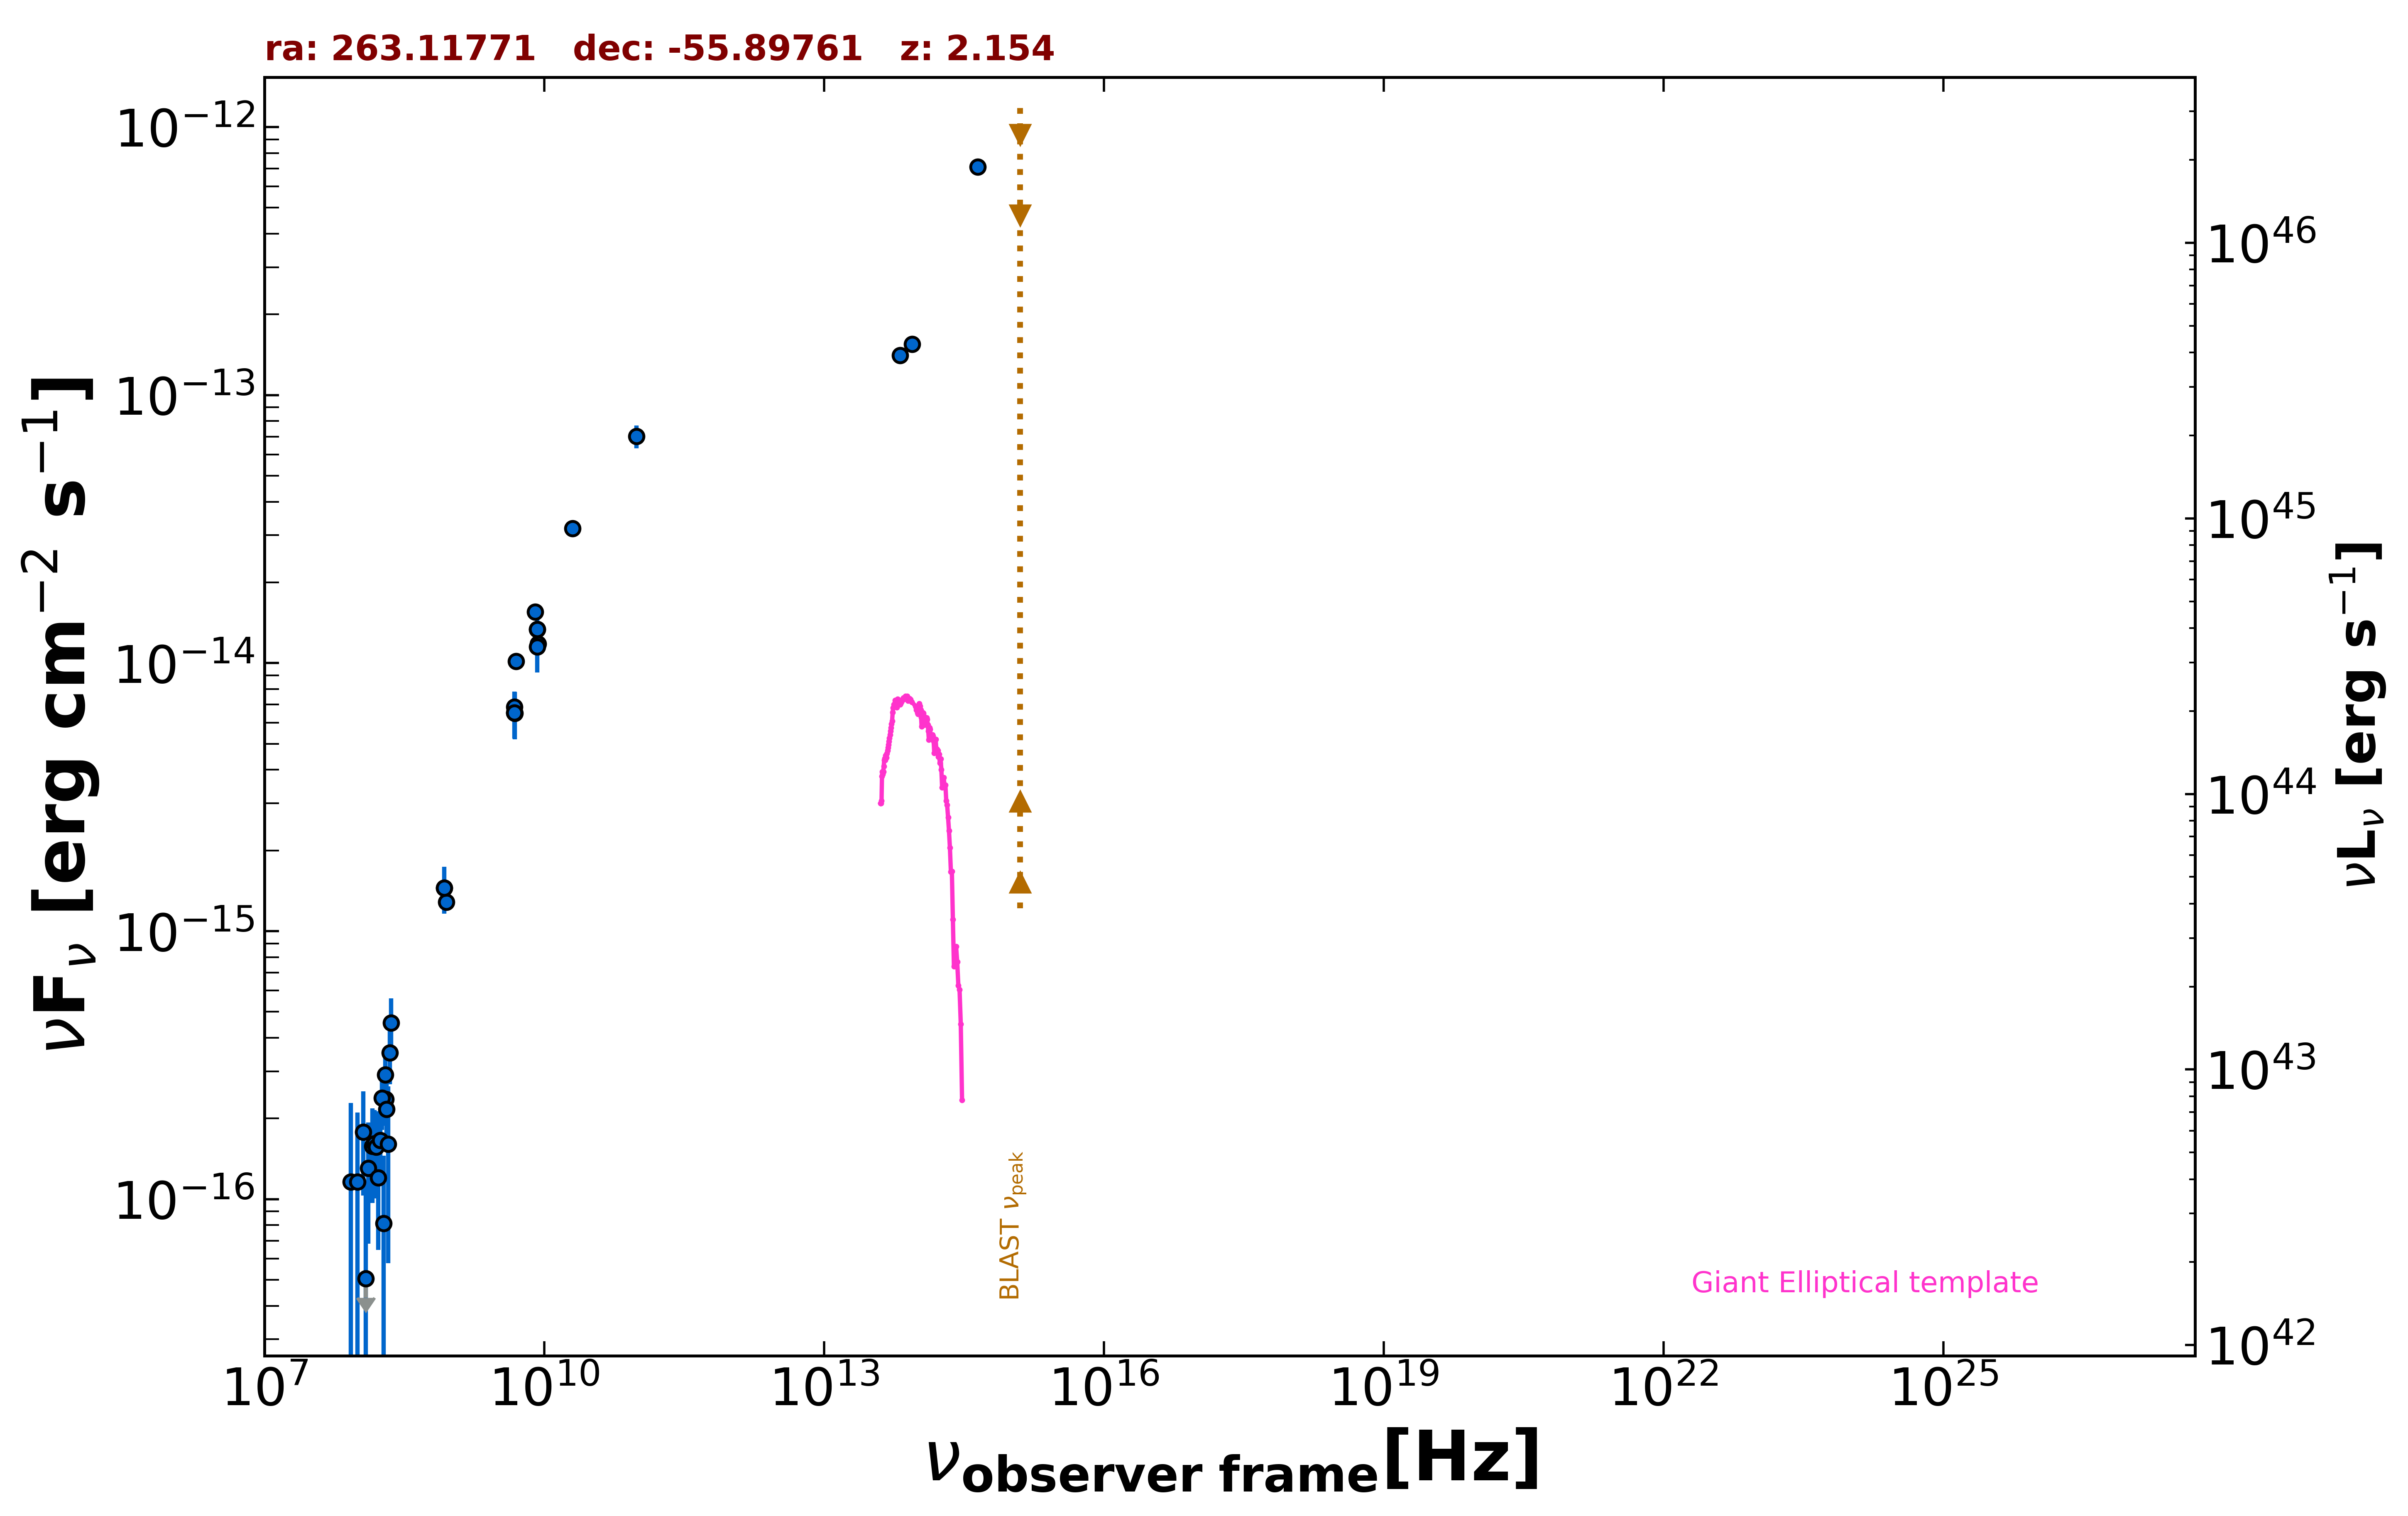

Data behind this chart, as committed beside it:
freq., flux, err_flux, MJD_start, MJD_end, flag, catalog, reference
8.870e+08, 1.285e-15, 9.500e-17, 55000, 55000, , RACS, Hale et al. 2021  PASA  38  e058
8.430e+08, 1.451e-15, 4.450e-17, 55000, 55000, , SUMSS, Manch et al. 2003  MNRAS  342  1117
5.000e+09, 1.015e-14, 5.000e-16, 55000, 55000, , AT20G, Murphy et al. 2010  MNRAS  402  2403
8.000e+09, 1.552e-14, 8.000e-16, 55000, 55000, , AT20G, Murphy et al. 2010  MNRAS  402  2403
2.000e+10, 3.180e-14, 1.600e-15, 55000, 55000, , AT20G, Murphy et al. 2010  MNRAS  402  2403
4.800e+09, 6.528e-15, 3.360e-16, 55000, 55000, , ATPMN, McConnell et al. 2012  MNRAS  422  1527
8.600e+09, 1.178e-14, 1.030e-15, 55000, 55000, , ATPMN, McConnell et al. 2012  MNRAS  422  1527
8.400e+09, 1.338e-14, 0.000e+00, 55000, 55000, , CRATES, Healey et al. 2007  ApJS  171  61
4.800e+09, 6.864e-15, 5.280e-16, 55000, 55000, , PMN, Griffith et al. 1993-1996  VizieR  VIII/…
9.744e+10, 7.016e-14, 6.820e-15, 56902, 56902, , ALMA, Bonato et al. 2019  MNRAS  485  1188
8.817e+13, 1.548e-13, 2.350e-15, 55000, 55000, , UNWISE, Schlafly et al. 2019  ApJS  240  30
6.517e+13, 1.406e-13, 3.300e-15, 55000, 55000, , UNWISE, Schlafly et al. 2019  ApJS  240  30
4.455e+14, 7.097e-13, 0.000e+00, 55000, 55000, , GAIA, The Gaia Collaboration 2016  A&A  595  A…
4.850e+09, 6.499e-15, 1.310e-15, 55000, 55000, , SPECFINDV3, Stein et al.  2021  A&A  655  A17
8.430e+08, 1.450e-15, 2.870e-16, 55000, 55000, , SPECFINDV3, Stein et al.  2021  A&A  655  A17
2.000e+08, 2.360e-16, 4.800e-17, 55000, 55000, , SPECFINDV3, Stein et al.  2021  A&A  655  A17
4.800e+09, 6.528e-15, 1.296e-15, 55000, 55000, , SPECFINDV3, Stein et al.  2021  A&A  655  A17
8.400e+09, 1.151e-14, 2.270e-15, 55000, 55000, , SPECFINDV3, Stein et al.  2021  A&A  655  A17
8.400e+09, 1.336e-14, 2.685e-15, 55000, 55000, , SPECFINDV3, Stein et al.  2021  A&A  655  A17
8.400e+07, 1.160e-16, 1.125e-16, 55000, 55000, , GLEAMV2, Hurley-Walker N. et al.  2017  MNRAS  46…
9.200e+07, 8.922e-17, -7.451e-17, 55000, 55000, , GLEAMV2, Hurley-Walker N. et al.  2017  MNRAS  46…
9.900e+07, 1.159e-16, 9.467e-17, 55000, 55000, , GLEAMV2, Hurley-Walker N. et al.  2017  MNRAS  46…
1.070e+08, 5.724e-17, -2.466e-17, 55000, 55000, , GLEAMV2, Hurley-Walker N. et al.  2017  MNRAS  46…
1.150e+08, 1.778e-16, 7.475e-17, 55000, 55000, , GLEAMV2, Hurley-Walker N. et al.  2017  MNRAS  46…
1.220e+08, 5.050e-17, 6.490e-17, 55000, 55000, , GLEAMV2, Hurley-Walker N. et al.  2017  MNRAS  46…
1.300e+08, 1.307e-16, 6.240e-17, 55000, 55000, , GLEAMV2, Hurley-Walker N. et al.  2017  MNRAS  46…
1.430e+08, 1.575e-16, 6.068e-17, 55000, 55000, , GLEAMV2, Hurley-Walker N. et al.  2017  MNRAS  46…
1.510e+08, 1.610e-16, 5.410e-17, 55000, 55000, , GLEAMV2, Hurley-Walker N. et al.  2017  MNRAS  46…
1.580e+08, 1.567e-16, 5.605e-17, 55000, 55000, , GLEAMV2, Hurley-Walker N. et al.  2017  MNRAS  46…
1.660e+08, 1.203e-16, 5.567e-17, 55000, 55000, , GLEAMV2, Hurley-Walker N. et al.  2017  MNRAS  46…
1.740e+08, 1.658e-16, 5.340e-17, 55000, 55000, , GLEAMV2, Hurley-Walker N. et al.  2017  MNRAS  46…
1.810e+08, 2.387e-16, 5.770e-17, 55000, 55000, , GLEAMV2, Hurley-Walker N. et al.  2017  MNRAS  46…
1.890e+08, 8.139e-17, 6.410e-17, 55000, 55000, , GLEAMV2, Hurley-Walker N. et al.  2017  MNRAS  46…
1.970e+08, 2.910e-16, 6.895e-17, 55000, 55000, , GLEAMV2, Hurley-Walker N. et al.  2017  MNRAS  46…
2.040e+08, 2.163e-16, 6.100e-17, 55000, 55000, , GLEAMV2, Hurley-Walker N. et al.  2017  MNRAS  46…
2.120e+08, 1.607e-16, 1.030e-16, 55000, 55000, , GLEAMV2, Hurley-Walker N. et al.  2017  MNRAS  46…
2.200e+08, 3.518e-16, 8.325e-17, 55000, 55000, , GLEAMV2, Hurley-Walker N. et al.  2017  MNRAS  46…
2.270e+08, 4.545e-16, 1.077e-16, 55000, 55000, , GLEAMV2, Hurley-Walker N. et al.  2017  MNRAS  46…
